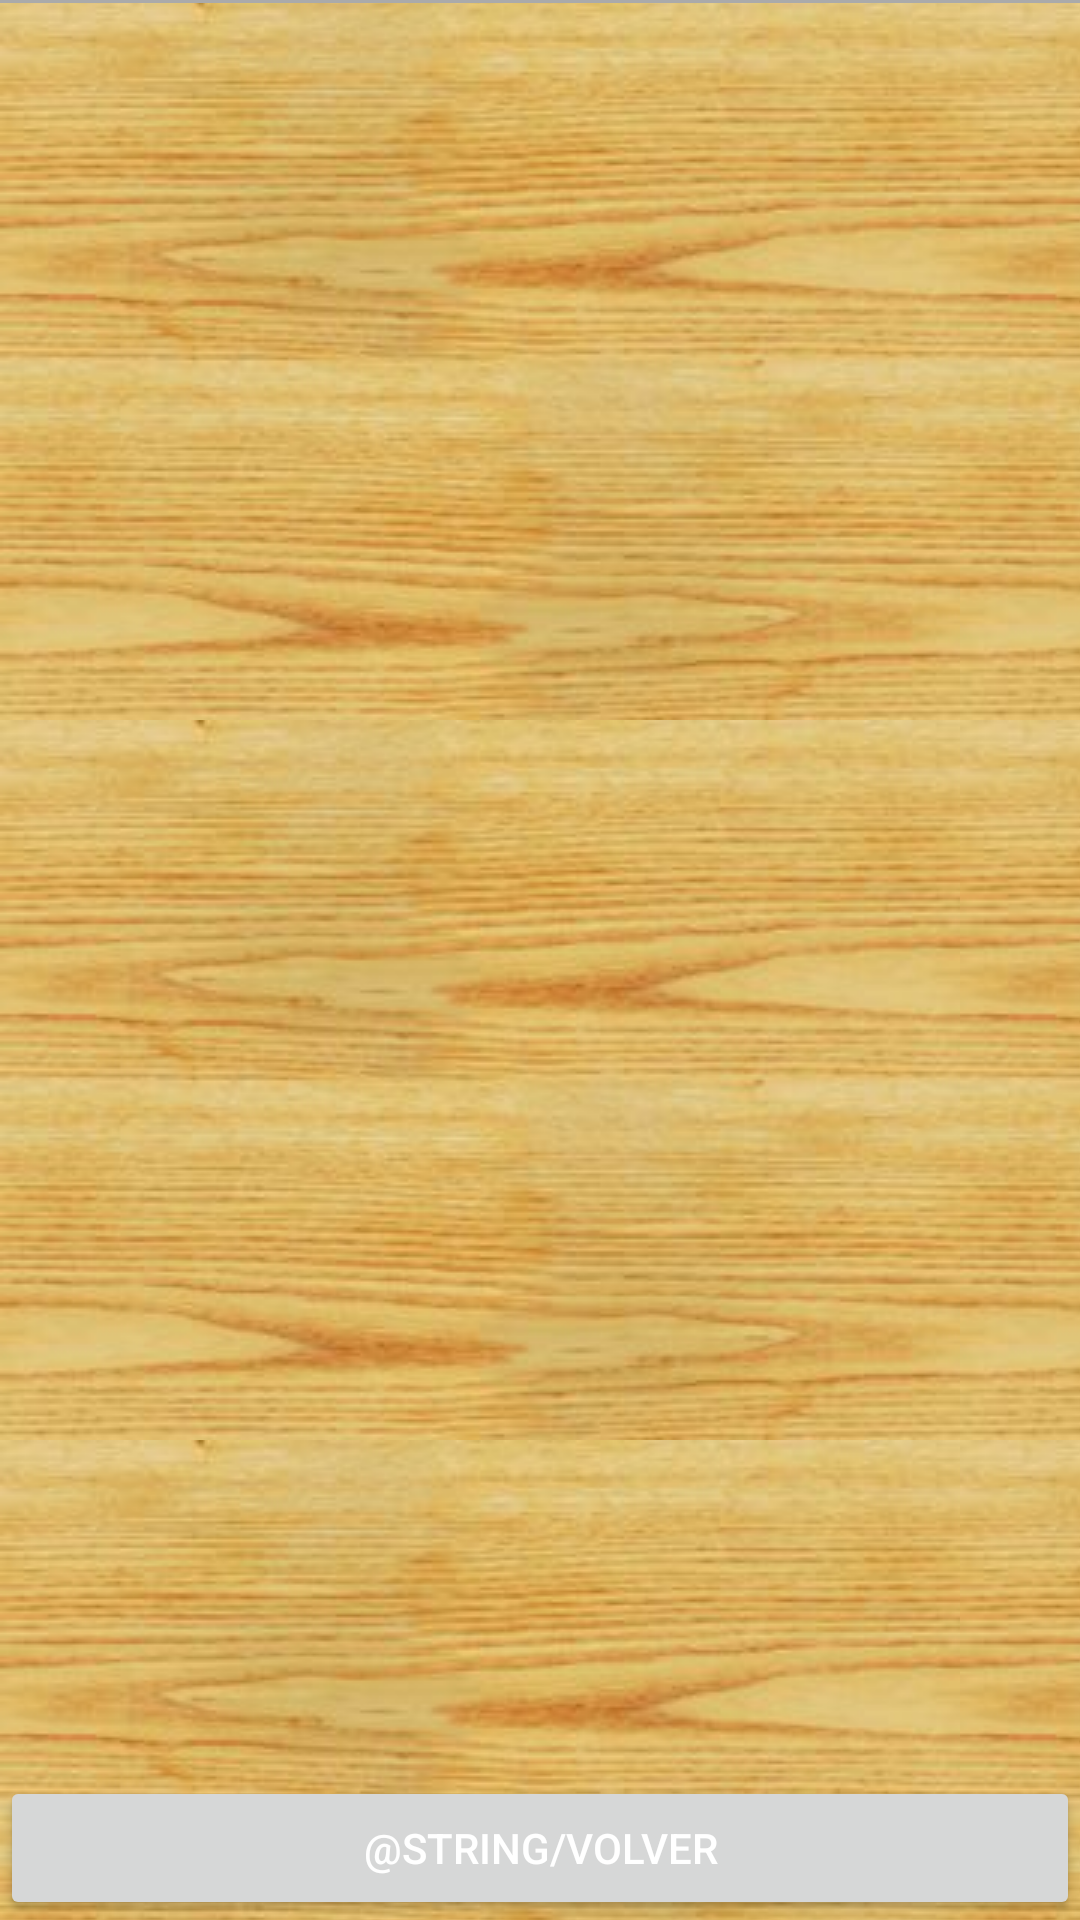

This screen was rendered from an Android layout file. Write that file and the resources it references.
<!-- AndroidManifest.xml: application theme Theme.CocinApp -->
<!-- res/layout/activity_agregar_raciones_pedido.xml -->
<?xml version="1.0" encoding="utf-8"?>
<LinearLayout xmlns:android="http://schemas.android.com/apk/res/android"
    xmlns:tools="http://schemas.android.com/tools"
    android:layout_width="match_parent"
    android:layout_height="match_parent"
    android:orientation="vertical"
    android:background="@drawable/fondo_rep"
    tools:context=".AgregarRacionesPedido">


    <View
        android:layout_width="match_parent"
        android:layout_height="1dp"
        android:background="@android:color/darker_gray" />

    <ListView
        android:id="@+id/lista"
        android:layout_width="match_parent"
        android:layout_height="0dp"
        android:layout_weight="5"

        android:descendantFocusability="beforeDescendants"
        android:divider="@android:color/black"
        android:dividerHeight="0dp" />

    
    <LinearLayout
        android:layout_width="match_parent"
        android:layout_height="wrap_content"
        android:gravity="center"
        android:orientation="horizontal">

        <Button
            android:id="@+id/addRacionButton"
            android:layout_width="wrap_content"
            android:layout_height="wrap_content"
            android:text="@string/addAlPedido"
            android:textColor="@color/white"
            android:visibility="gone" />
    </LinearLayout>
    <Button
        android:id="@+id/cancelarButton"
        android:layout_width="match_parent"
        android:layout_height="wrap_content"
        android:text="@string/volver"
        android:textColor="@color/white"
        />

</LinearLayout>
<!-- resources referenced by this layout -->
<resources>
  <color name="white">#FFFFFFFF</color>
  <!-- drawable fondo_rep (drawable) -->
  <bitmap xmlns:android="http://schemas.android.com/apk/res/android"
      android:src="@drawable/fondo"
      android:tileMode="repeat" />
  <style name="Theme.CocinApp" parent="Theme.MaterialComponents.DayNight.NoActionBar">
          
          <item name="colorPrimary">#7E4932</item>
          <item name="colorPrimaryVariant">#7E4932</item>
          <item name="colorOnPrimary">@color/white</item>
          
          <item name="colorSecondary">#7E4932</item>
          <item name="colorSecondaryVariant">@color/teal_700</item>
          <item name="colorOnSecondary">@color/black</item>
          
          <item name="android:statusBarColor">?attr/colorPrimaryVariant</item>
          
          <item name="android:windowActionBar">false</item> 
          <item name="android:windowNoTitle">true</item> 
      </style>
  <!-- drawable fondo: jpg bitmap (drawable, 17322 bytes) -->
  <color name="teal_700">#FF018786</color>
  <color name="black">#FF000000</color>
</resources>
